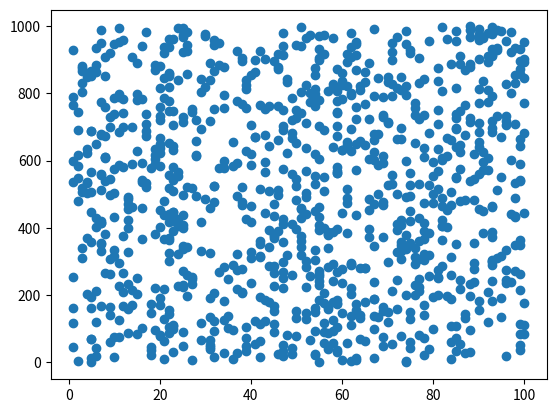

This chart was generated by the following Python code:
'''Tests Optimal Stopping Theory by generating 1000 random numbers between 1 and 100'''
import random
import math

#Set the seed to always generate same set of random numbers
random.seed(10)

choices = []

for i in range(0,1000):
    choices.append(random.randint(1,100))

import matplotlib.pyplot as plt

plt.scatter(choices, range(0,1000))
plt.show()

def optimalstop():
    #Optimal Stopping Theory says coast without picking until 1/e percent of observations have been observed ~ 37%
    thresh = round((1 / math.e)*(len(choices)+1), 0)
    observedChoices = []
    #Theory says after the 1/e percent threshold is met, pick the next best observation that is better than everything seen so far
    #Save observations up until threshold
    for j in choices:
        if len(observedChoices) < thresh:
            observedChoices.append(j)
            choices.remove(j)
        else:
            break
    #Look at remaining choices and stop when the best one appears that beats the current best
    bestSoFar = max(observedChoices)
    best = max(observedChoices)
    for k in choices:
        if k <= best:
            pass
        else:
            best = k
            break
    if best == bestSoFar:
        print('The best value occurred in the first 37% and no better value was found.  :-( ')
    else:
        print('The best value found after the first 37% was:', best)

optimalstop()
